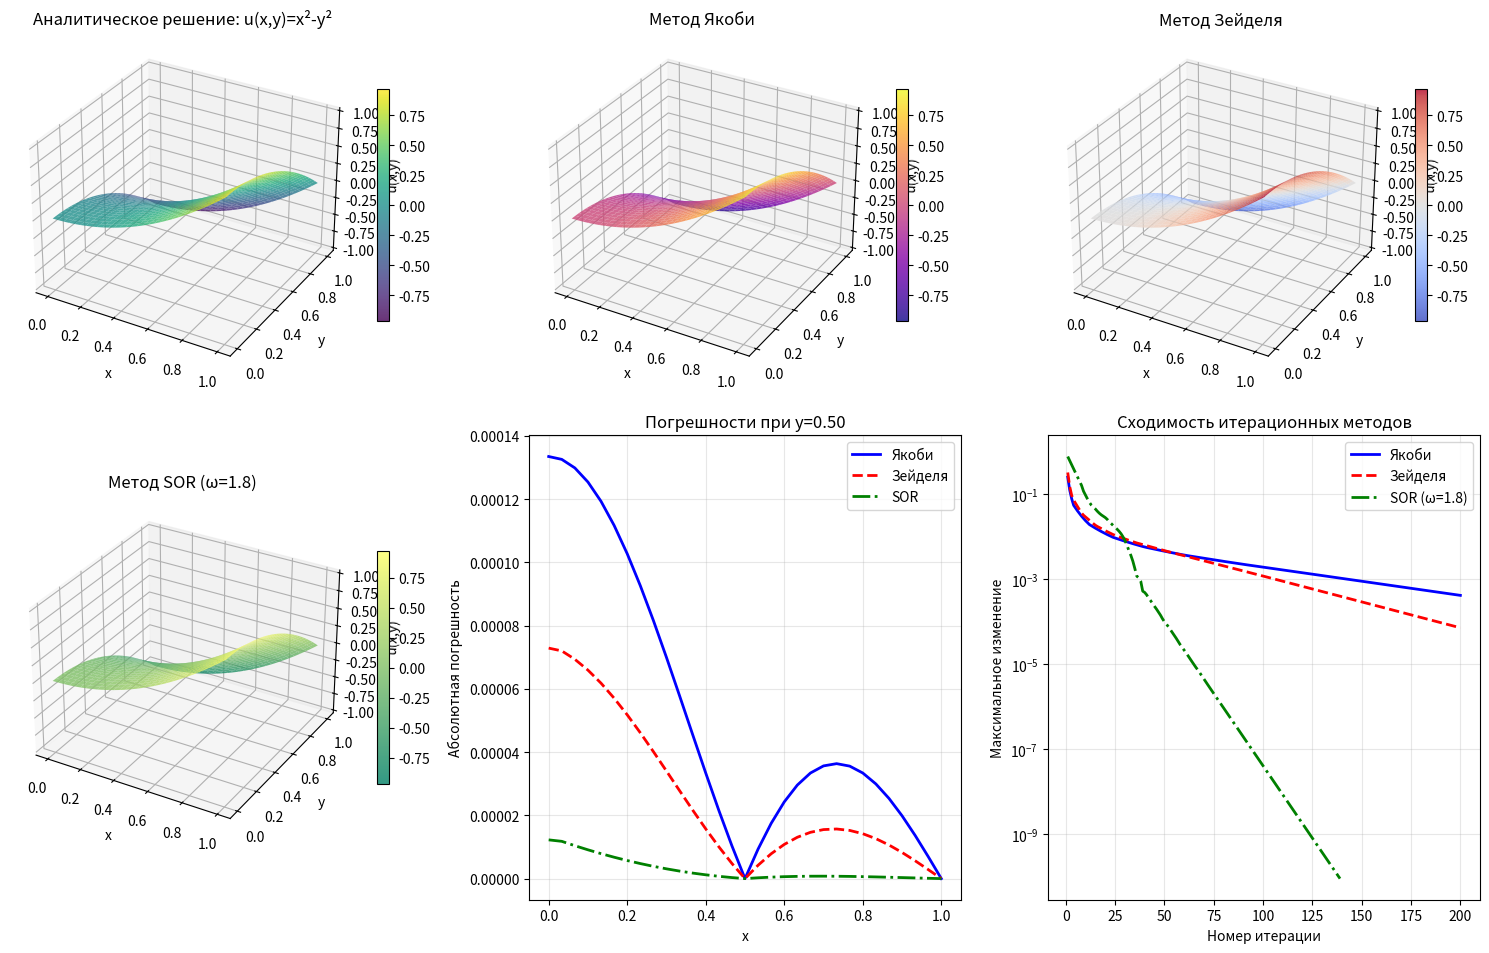
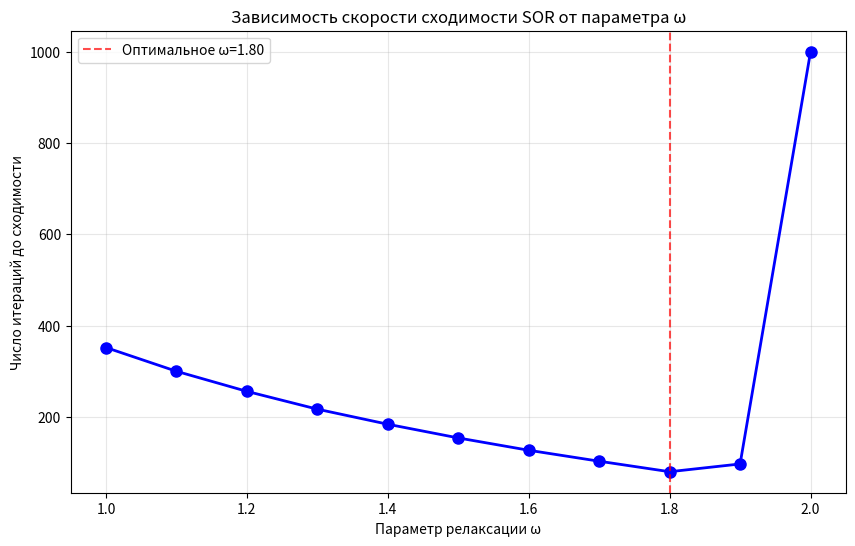

Recreate these plots in Python, in order.
import numpy as np
import matplotlib.pyplot as plt
from mpl_toolkits.mplot3d import Axes3D

# Параметры задачи
Lx, Ly = 1.0, 1.0  # область [0,1]x[0,1]

# Аналитическое решение
def analytical_solution(x, y):
    return x**2 - y**2

# Граничные условия
def set_boundary_conditions(u, hx, hy, Nx, Ny, bc_type='three_point'):
    """
    Установка граничных условий.
    bc_type: 'two_point_first', 'three_point', 'two_point_second'
    """
    x = np.linspace(0, Lx, Nx+1)
    y = np.linspace(0, Ly, Ny+1)
    
    # Правая граница: u(1, y) = 1 - y^2 (Дирихле)
    for j in range(Ny+1):
        u[Nx, j] = 1 - y[j]**2
    
    # Верхняя граница: u(x, 1) = x^2 - 1 (Дирихле)
    for i in range(Nx+1):
        u[i, Ny] = x[i]**2 - 1
    
    # Левая граница: u_x(0, y) = 0 (Нейман)
    # Используем трехточечную аппроксимацию второго порядка
    if bc_type == 'three_point':
        for j in range(1, Ny):
            # (-3u0,j + 4u1,j - u2,j) / (2hx) = 0
            # u0,j = (4u1,j - u2,j) / 3
            u[0, j] = (4*u[1, j] - u[2, j]) / 3
    elif bc_type == 'two_point_first':
        # (u1,j - u0,j) / hx = 0 => u0,j = u1,j
        for j in range(1, Ny):
            u[0, j] = u[1, j]
    
    # Нижняя граница: u_y(x, 0) = 0 (Нейман)
    if bc_type == 'three_point':
        for i in range(1, Nx):
            # (-3ui,0 + 4ui,1 - ui,2) / (2hy) = 0
            # ui,0 = (4ui,1 - ui,2) / 3
            u[i, 0] = (4*u[i, 1] - u[i, 2]) / 3
    elif bc_type == 'two_point_first':
        # (ui,1 - ui,0) / hy = 0 => ui,0 = ui,1
        for i in range(1, Nx):
            u[i, 0] = u[i, 1]
    
    # Угловые точки
    # Левый нижний угол (0,0) - оба условия Неймана
    if bc_type == 'three_point':
        # Используем усреднение из обоих условий
        u[0, 0] = 0.5 * ((4*u[1, 0] - u[2, 0])/3 + (4*u[0, 1] - u[0, 2])/3)
    elif bc_type == 'two_point_first':
        u[0, 0] = 0.5 * (u[1, 0] + u[0, 1])
    
    # Левый верхний угол (0,Ny) - Нейман по x, Дирихле по y
    # Значение уже установлено из условия Дирихле на верхней границе
    
    # Правый нижний угол (Nx,0) - Дирихле по x, Нейман по y
    # Значение уже установлено из условия Дирихле на правой границе
    
    return u

# Метод простых итераций (Якоби/Либман)
def jacobi_method(Nx, Ny, max_iter=10000, tol=1e-6, omega=1.0, bc_type='three_point'):
    """
    Метод простых итераций (с возможностью релаксации).
    omega=1.0 - обычный метод Якоби
    omega>1.0 - верхняя релаксация
    omega<1.0 - нижняя релаксация
    """
    hx, hy = Lx/Nx, Ly/Ny
    x = np.linspace(0, Lx, Nx+1)
    y = np.linspace(0, Ly, Ny+1)
    
    # Инициализация
    u = np.zeros((Nx+1, Ny+1))
    u_new = np.zeros((Nx+1, Ny+1))
    
    # Установка граничных условий
    u = set_boundary_conditions(u, hx, hy, Nx, Ny, bc_type)
    u_new = u.copy()
    
    # Коэффициенты
    coeff_x = 1/hx**2
    coeff_y = 1/hy**2
    denom = 2*(coeff_x + coeff_y)
    
    # Итерационный процесс
    errors = []
    for k in range(max_iter):
        max_change = 0.0
        
        # Обновление внутренних точек
        for i in range(1, Nx):
            for j in range(1, Ny):
                # Старое значение по Якоби
                u_jacobi = (coeff_x*(u[i-1, j] + u[i+1, j]) + 
                           coeff_y*(u[i, j-1] + u[i, j+1])) / denom
                # Релаксация
                u_new[i, j] = (1 - omega)*u[i, j] + omega*u_jacobi
                max_change = max(max_change, abs(u_new[i, j] - u[i, j]))
        
        # Обновление границ Неймана
        if bc_type == 'three_point':
            # Левая граница (кроме углов)
            for j in range(1, Ny):
                u_new[0, j] = (4*u_new[1, j] - u_new[2, j]) / 3
            
            # Нижняя граница (кроме углов)
            for i in range(1, Nx):
                u_new[i, 0] = (4*u_new[i, 1] - u_new[i, 2]) / 3
            
            # Левый нижний угол
            u_new[0, 0] = 0.5 * ((4*u_new[1, 0] - u_new[2, 0])/3 + 
                                (4*u_new[0, 1] - u_new[0, 2])/3)
        
        elif bc_type == 'two_point_first':
            for j in range(1, Ny):
                u_new[0, j] = u_new[1, j]
            for i in range(1, Nx):
                u_new[i, 0] = u_new[i, 1]
            u_new[0, 0] = 0.5 * (u_new[1, 0] + u_new[0, 1])
        
        # Копируем новое решение
        u[:, :] = u_new[:, :]
        
        errors.append(max_change)
        if max_change < tol:
            print(f"Метод Якоби сошелся за {k+1} итераций")
            break
    
    # Вычисление погрешности
    u_analytical = analytical_solution(x[:, None], y[None, :])
    error_max = np.max(np.abs(u - u_analytical))
    error_l2 = np.sqrt(hx*hy * np.sum((u - u_analytical)**2))
    
    return u, error_max, error_l2, errors

# Метод Зейделя
def seidel_method(Nx, Ny, max_iter=10000, tol=1e-6, bc_type='three_point'):
    """
    Метод Зейделя (последовательное обновление).
    """
    hx, hy = Lx/Nx, Ly/Ny
    x = np.linspace(0, Lx, Nx+1)
    y = np.linspace(0, Ly, Ny+1)
    
    # Инициализация
    u = np.zeros((Nx+1, Ny+1))
    u = set_boundary_conditions(u, hx, hy, Nx, Ny, bc_type)
    
    # Коэффициенты
    coeff_x = 1/hx**2
    coeff_y = 1/hy**2
    denom = 2*(coeff_x + coeff_y)
    
    errors = []
    for k in range(max_iter):
        max_change = 0.0
        
        # Обновление в порядке: снизу вверх, слева направо
        for j in range(1, Ny):
            for i in range(1, Nx):
                old_val = u[i, j]
                # Используем уже обновленные значения
                u[i, j] = (coeff_x*(u[i-1, j] + u[i+1, j]) + 
                          coeff_y*(u[i, j-1] + u[i, j+1])) / denom
                max_change = max(max_change, abs(u[i, j] - old_val))
        
        # Обновление границ Неймана
        if bc_type == 'three_point':
            for j in range(1, Ny):
                u[0, j] = (4*u[1, j] - u[2, j]) / 3
            for i in range(1, Nx):
                u[i, 0] = (4*u[i, 1] - u[i, 2]) / 3
            u[0, 0] = 0.5 * ((4*u[1, 0] - u[2, 0])/3 + (4*u[0, 1] - u[0, 2])/3)
        
        elif bc_type == 'two_point_first':
            for j in range(1, Ny):
                u[0, j] = u[1, j]
            for i in range(1, Nx):
                u[i, 0] = u[i, 1]
            u[0, 0] = 0.5 * (u[1, 0] + u[0, 1])
        
        errors.append(max_change)
        if max_change < tol:
            print(f"Метод Зейделя сошелся за {k+1} итераций")
            break
    
    # Вычисление погрешности
    u_analytical = analytical_solution(x[:, None], y[None, :])
    error_max = np.max(np.abs(u - u_analytical))
    error_l2 = np.sqrt(hx*hy * np.sum((u - u_analytical)**2))
    
    return u, error_max, error_l2, errors

# Метод верхней релаксации (SOR)
def sor_method(Nx, Ny, omega=1.5, max_iter=10000, tol=1e-6, bc_type='three_point'):
    """
    Метод верхней релаксации (Successive Over-Relaxation).
    """
    hx, hy = Lx/Nx, Ly/Ny
    x = np.linspace(0, Lx, Nx+1)
    y = np.linspace(0, Ly, Ny+1)
    
    # Инициализация
    u = np.zeros((Nx+1, Ny+1))
    u = set_boundary_conditions(u, hx, hy, Nx, Ny, bc_type)
    
    # Коэффициенты
    coeff_x = 1/hx**2
    coeff_y = 1/hy**2
    denom = 2*(coeff_x + coeff_y)
    
    errors = []
    for k in range(max_iter):
        max_change = 0.0
        
        # Обновление с релаксацией
        for j in range(1, Ny):
            for i in range(1, Nx):
                old_val = u[i, j]
                # Значение по Гауссу-Зейделю
                u_gs = (coeff_x*(u[i-1, j] + u[i+1, j]) + 
                       coeff_y*(u[i, j-1] + u[i, j+1])) / denom
                # Релаксация
                u[i, j] = (1 - omega)*old_val + omega*u_gs
                max_change = max(max_change, abs(u[i, j] - old_val))
        
        # Обновление границ Неймана
        if bc_type == 'three_point':
            for j in range(1, Ny):
                u[0, j] = (4*u[1, j] - u[2, j]) / 3
            for i in range(1, Nx):
                u[i, 0] = (4*u[i, 1] - u[i, 2]) / 3
            u[0, 0] = 0.5 * ((4*u[1, 0] - u[2, 0])/3 + (4*u[0, 1] - u[0, 2])/3)
        
        elif bc_type == 'two_point_first':
            for j in range(1, Ny):
                u[0, j] = u[1, j]
            for i in range(1, Nx):
                u[i, 0] = u[i, 1]
            u[0, 0] = 0.5 * (u[1, 0] + u[0, 1])
        
        errors.append(max_change)
        if max_change < tol:
            print(f"Метод SOR (ω={omega}) сошелся за {k+1} итераций")
            break
    
    # Вычисление погрешности
    u_analytical = analytical_solution(x[:, None], y[None, :])
    error_max = np.max(np.abs(u - u_analytical))
    error_l2 = np.sqrt(hx*hy * np.sum((u - u_analytical)**2))
    
    return u, error_max, error_l2, errors

# Исследование сходимости
def convergence_study(method_func, N_values, method_name, **kwargs):
    """
    Исследование зависимости погрешности от шага сетки.
    """
    print(f"\n{method_name}:")
    print("-" * 50)
    
    errors_max = []
    errors_l2 = []
    h_values = []
    iterations_list = []
    
    for N in N_values:
        Nx, Ny = N, N  # квадратная сетка
        h = Lx / N
        
        u, error_max, error_l2, errors = method_func(Nx, Ny, **kwargs)
        
        errors_max.append(error_max)
        errors_l2.append(error_l2)
        h_values.append(h)
        iterations_list.append(len(errors))
        
        print(f"N={N}, h={h:.4f}: max error={error_max:.2e}, L2 error={error_l2:.2e}, iterations={len(errors)}")
    
    # Расчет порядка сходимости
    if len(h_values) >= 2:
        print("\nПорядок сходимости:")
        for i in range(1, len(h_values)):
            p_max = np.log(errors_max[i-1] / errors_max[i]) / np.log(h_values[i-1] / h_values[i])
            p_l2 = np.log(errors_l2[i-1] / errors_l2[i]) / np.log(h_values[i-1] / h_values[i])
            print(f"h{i-1}->h{i}: p_max={p_max:.3f}, p_l2={p_l2:.3f}")
    
    return h_values, errors_max, errors_l2, iterations_list

# Визуализация результатов
def plot_results(Nx, Ny):
    """
    Визуализация численного и аналитического решений.
    """
    hx, hy = Lx/Nx, Ly/Ny
    x = np.linspace(0, Lx, Nx+1)
    y = np.linspace(0, Ly, Ny+1)
    
    # Вычисляем решения разными методами
    u_jacobi, _, _, _ = jacobi_method(Nx, Ny, max_iter=5000, tol=1e-6)
    u_seidel, _, _, _ = seidel_method(Nx, Ny, max_iter=5000, tol=1e-6)
    u_sor, _, _, _ = sor_method(Nx, Ny, omega=1.8, max_iter=5000, tol=1e-6)
    u_analytical = analytical_solution(x[:, None], y[None, :])
    
    # Создаем сетку для 3D графиков
    X, Y = np.meshgrid(x, y, indexing='ij')
    
    fig = plt.figure(figsize=(15, 10))
    
    # График 1: Аналитическое решение
    ax1 = fig.add_subplot(231, projection='3d')
    surf1 = ax1.plot_surface(X, Y, u_analytical, cmap='viridis', alpha=0.8)
    ax1.set_title('Аналитическое решение: u(x,y)=x²-y²')
    ax1.set_xlabel('x')
    ax1.set_ylabel('y')
    ax1.set_zlabel('u(x,y)')
    fig.colorbar(surf1, ax=ax1, shrink=0.5)
    
    # График 2: Метод Якоби
    ax2 = fig.add_subplot(232, projection='3d')
    surf2 = ax2.plot_surface(X, Y, u_jacobi, cmap='plasma', alpha=0.8)
    ax2.set_title('Метод Якоби')
    ax2.set_xlabel('x')
    ax2.set_ylabel('y')
    ax2.set_zlabel('u(x,y)')
    fig.colorbar(surf2, ax=ax2, shrink=0.5)
    
    # График 3: Метод Зейделя
    ax3 = fig.add_subplot(233, projection='3d')
    surf3 = ax3.plot_surface(X, Y, u_seidel, cmap='coolwarm', alpha=0.8)
    ax3.set_title('Метод Зейделя')
    ax3.set_xlabel('x')
    ax3.set_ylabel('y')
    ax3.set_zlabel('u(x,y)')
    fig.colorbar(surf3, ax=ax3, shrink=0.5)
    
    # График 4: Метод SOR
    ax4 = fig.add_subplot(234, projection='3d')
    surf4 = ax4.plot_surface(X, Y, u_sor, cmap='summer', alpha=0.8)
    ax4.set_title('Метод SOR (ω=1.8)')
    ax4.set_xlabel('x')
    ax4.set_ylabel('y')
    ax4.set_zlabel('u(x,y)')
    fig.colorbar(surf4, ax=ax4, shrink=0.5)
    
    # График 5: Погрешности
    ax5 = fig.add_subplot(235)
    
    error_jacobi = np.abs(u_jacobi - u_analytical)
    error_seidel = np.abs(u_seidel - u_analytical)
    error_sor = np.abs(u_sor - u_analytical)
    
    # Средняя погрешность по x для фиксированного y (середина области)
    j_mid = Ny // 2
    ax5.plot(x, error_jacobi[:, j_mid], 'b-', linewidth=2, label='Якоби')
    ax5.plot(x, error_seidel[:, j_mid], 'r--', linewidth=2, label='Зейделя')
    ax5.plot(x, error_sor[:, j_mid], 'g-.', linewidth=2, label='SOR')
    
    ax5.set_xlabel('x')
    ax5.set_ylabel('Абсолютная погрешность')
    ax5.set_title(f'Погрешности при y={y[j_mid]:.2f}')
    ax5.legend()
    ax5.grid(True, alpha=0.3)
    
    # График 6: Сходимость итераций
    ax6 = fig.add_subplot(236)
    
    # Вычисляем ошибки по итерациям для сетки 20x20
    N_test = 20
    _, _, _, errors_j = jacobi_method(N_test, N_test, max_iter=200, tol=1e-10)
    _, _, _, errors_s = seidel_method(N_test, N_test, max_iter=200, tol=1e-10)
    _, _, _, errors_sor = sor_method(N_test, N_test, omega=1.8, max_iter=200, tol=1e-10)
    
    ax6.semilogy(range(1, len(errors_j)+1), errors_j, 'b-', linewidth=2, label='Якоби')
    ax6.semilogy(range(1, len(errors_s)+1), errors_s, 'r--', linewidth=2, label='Зейделя')
    ax6.semilogy(range(1, len(errors_sor)+1), errors_sor, 'g-.', linewidth=2, label='SOR (ω=1.8)')
    
    ax6.set_xlabel('Номер итерации')
    ax6.set_ylabel('Максимальное изменение')
    ax6.set_title('Сходимость итерационных методов')
    ax6.legend()
    ax6.grid(True, alpha=0.3)
    
    plt.tight_layout()
    plt.show()

# Сравнение методов аппроксимации граничных условий
def compare_boundary_approximations(Nx, Ny):
    """
    Сравнение разных методов аппроксимации граничных условий.
    """
    print("\nСравнение методов аппроксимации граничных условий:")
    print("=" * 60)
    
    methods = [
        ('Двухточечная 1-го порядка', 'two_point_first'),
        ('Трехточечная 2-го порядка', 'three_point'),
    ]
    
    results = {}
    
    for method_name, bc_type in methods:
        print(f"\n{method_name}:")
        
        # Метод Якоби
        u_j, e_max_j, e_l2_j, iter_j = jacobi_method(Nx, Ny, bc_type=bc_type, max_iter=5000)
        print(f"  Якоби: max error={e_max_j:.2e}, L2 error={e_l2_j:.2e}, iterations={len(iter_j)}")
        
        # Метод Зейделя
        u_s, e_max_s, e_l2_s, iter_s = seidel_method(Nx, Ny, bc_type=bc_type, max_iter=5000)
        print(f"  Зейделя: max error={e_max_s:.2e}, L2 error={e_l2_s:.2e}, iterations={len(iter_s)}")
        
        # Метод SOR
        u_sor, e_max_sor, e_l2_sor, iter_sor = sor_method(Nx, Ny, omega=1.8, bc_type=bc_type, max_iter=5000)
        print(f"  SOR: max error={e_max_sor:.2e}, L2 error={e_l2_sor:.2e}, iterations={len(iter_sor)}")
        
        results[method_name] = {
            'jacobi': (e_max_j, e_l2_j, len(iter_j)),
            'seidel': (e_max_s, e_l2_s, len(iter_s)),
            'sor': (e_max_sor, e_l2_sor, len(iter_sor))
        }
    
    return results

# Основная программа
def main():
    print("Лабораторная работа 3: Уравнение Лапласа")
    print("Вариант 2: ∂²u/∂x² + ∂²u/∂y² = 0")
    print("Граничные условия:")
    print("  u_x(0, y) = 0")
    print("  u(1, y) = 1 - y²")
    print("  u_y(x, 0) = 0")
    print("  u(x, 1) = x² - 1")
    print("Аналитическое решение: u(x, y) = x² - y²")
    print()
    
    # Параметры для исследования
    N_values = [10, 20]  # размеры сеток для исследования сходимости
    N_viz = 30  # размер сетки для визуализации
    
    # 1. Сравнение методов аппроксимации граничных условий
    print("\n1. Сравнение методов аппроксимации граничных условий")
    results_bc = compare_boundary_approximations(20, 20)
    
    # 2. Исследование сходимости по h
    print("\n\n2. Исследование сходимости")
    
    # Метод Якоби
    h_j, e_max_j, e_l2_j, iter_j = convergence_study(
        jacobi_method, N_values, "Метод Якоби (трехточечные границы)"
    )
    
    # Метод Зейделя
    h_s, e_max_s, e_l2_s, iter_s = convergence_study(
        seidel_method, N_values, "Метод Зейделя (трехточечные границы)"
    )
    
    # Метод SOR
    h_sor, e_max_sor, e_l2_sor, iter_sor = convergence_study(
        lambda Nx, Ny: sor_method(Nx, Ny, omega=1.8),
        N_values, "Метод SOR с ω=1.8 (трехточечные границы)"
    )
    
    # 3. Визуализация
    print("\n\n3. Визуализация результатов")
    plot_results(N_viz, N_viz)
    
    # 4. Дополнительный анализ
    print("\n\n4. Дополнительный анализ")
    
    # Оптимальный параметр релаксации для SOR
    print("\nПоиск оптимального параметра релаксации ω для SOR:")
    
    omega_values = np.linspace(1.0, 2.0, 11)
    iterations = []
    errors = []
    
    for omega in omega_values:
        _, _, _, errors_iter = sor_method(20, 20, omega=omega, max_iter=1000, tol=1e-6)
        iterations.append(len(errors_iter))
        errors.append(errors_iter[-1] if len(errors_iter) < 1000 else float('inf'))
    
    # Построение графика зависимости числа итераций от ω
    plt.figure(figsize=(10, 6))
    plt.plot(omega_values, iterations, 'bo-', linewidth=2, markersize=8)
    plt.xlabel('Параметр релаксации ω')
    plt.ylabel('Число итераций до сходимости')
    plt.title('Зависимость скорости сходимости SOR от параметра ω')
    plt.grid(True, alpha=0.3)
    
    # Находим оптимальное ω
    opt_idx = np.argmin(iterations)
    opt_omega = omega_values[opt_idx]
    print(f"Оптимальное ω ≈ {opt_omega:.2f} (итераций: {iterations[opt_idx]})")
    
    plt.axvline(x=opt_omega, color='r', linestyle='--', alpha=0.7, 
                label=f'Оптимальное ω={opt_omega:.2f}')
    plt.legend()
    plt.show()
    
    # 5. Сводная таблица результатов
    print("\n\n5. Сводная таблица результатов (N=20)")
    print("{:<15} {:<12} {:<12} {:<12}".format(
        "Метод", "L∞-ошибка", "L2-ошибка", "Итерации"))
    
    # Вычисляем для N=20
    N = 20
    u_j, e_max_j, e_l2_j, iter_j = jacobi_method(N, N, max_iter=5000)
    u_s, e_max_s, e_l2_s, iter_s = seidel_method(N, N, max_iter=5000)
    u_sor, e_max_sor, e_l2_sor, iter_sor = sor_method(N, N, omega=opt_omega, max_iter=5000)
    
    print("{:<15} {:<12.2e} {:<12.2e} {:<12}".format(
        "Якоби", e_max_j, e_l2_j, len(iter_j)))
    print("{:<15} {:<12.2e} {:<12.2e} {:<12}".format(
        "Зейделя", e_max_s, e_l2_s, len(iter_s)))
    print("{:<15} {:<12.2e} {:<12.2e} {:<12}".format(
        f"SOR (ω={opt_omega:.1f})", e_max_sor, e_l2_sor, len(iter_sor)))

if __name__ == "__main__":
    main()